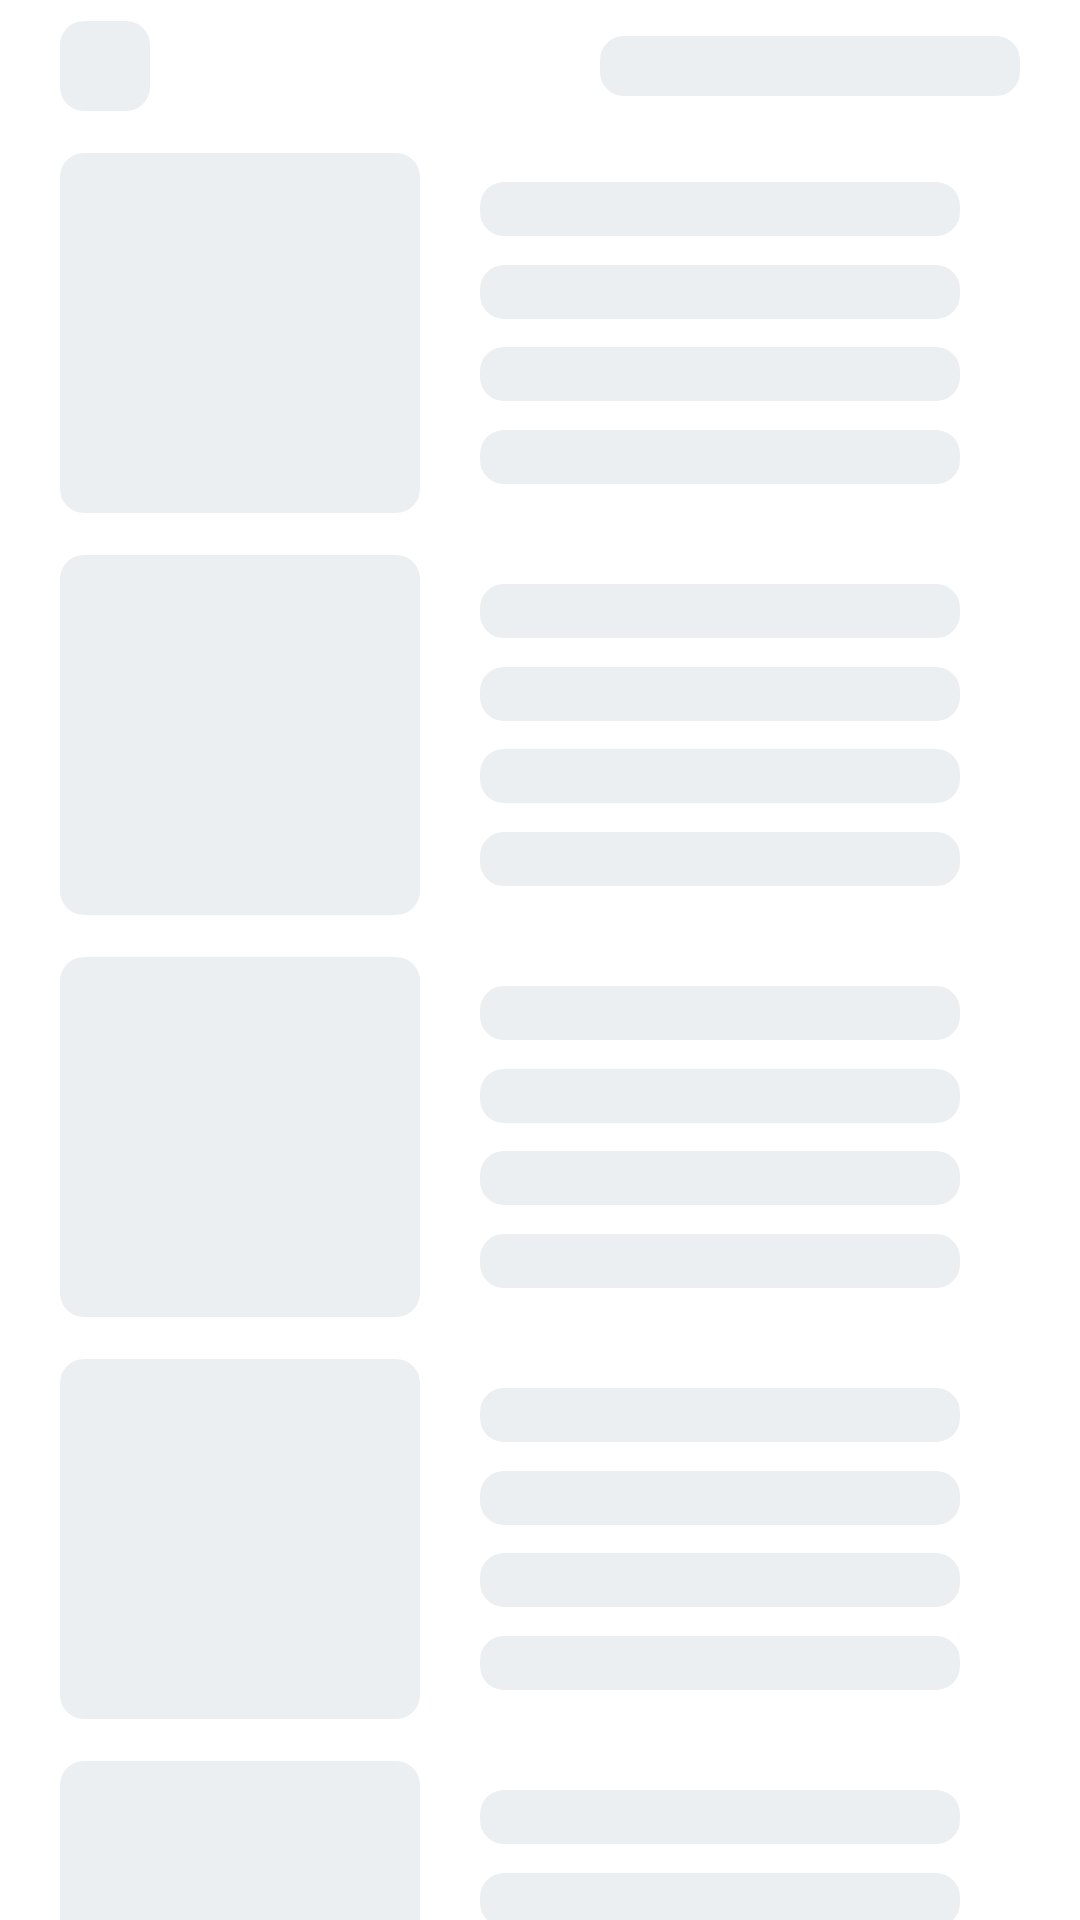

The Android layout XML behind this screen, and the referenced resources:
<!-- AndroidManifest.xml: application theme Theme.EasyToFind -->
<!-- res/layout/layout_films_list_loading.xml -->
<?xml version="1.0" encoding="utf-8"?>
<androidx.core.widget.NestedScrollView xmlns:android="http://schemas.android.com/apk/res/android"
    android:layout_width="match_parent"
    android:layout_height="match_parent"
    xmlns:app="http://schemas.android.com/apk/res-auto"
    android:fillViewport="true"
    android:background="@color/white">

    <androidx.constraintlayout.widget.ConstraintLayout
        android:layout_width="match_parent"
        android:layout_height="match_parent">

        <View
            android:id="@+id/fake_back"
            android:layout_width="30dp"
            android:layout_height="30dp"
            android:layout_marginStart="20dp"
            android:layout_marginTop="7dp"
            android:background="@drawable/bg_shimmer_loaders"
            app:layout_constraintStart_toStartOf="parent"
            app:layout_constraintTop_toTopOf="parent"/>

        <View
            android:layout_width="0dp"
            android:layout_height="20dp"
            android:layout_marginEnd="20dp"
            android:layout_marginStart="150dp"
            android:background="@drawable/bg_shimmer_loaders"
            app:layout_constraintStart_toEndOf="@id/fake_back"
            app:layout_constraintEnd_toEndOf="parent"
            app:layout_constraintTop_toTopOf="@id/fake_back"
            app:layout_constraintBottom_toBottomOf="@id/fake_back"/>

        <LinearLayout
            android:layout_width="match_parent"
            android:layout_height="0dp"
            android:layout_marginHorizontal="20dp"
            android:orientation="vertical"
            android:clipToPadding="false"
            android:paddingBottom="10dp"
            app:layout_constraintBottom_toBottomOf="parent"
            app:layout_constraintTop_toBottomOf="@id/fake_back">

            <include layout="@layout/layout_item_film_list"/>

            <include layout="@layout/layout_item_film_list"/>

            <include layout="@layout/layout_item_film_list"/>

            <include layout="@layout/layout_item_film_list"/>

            <include layout="@layout/layout_item_film_list"/>

            <include layout="@layout/layout_item_film_list"/>

            <include layout="@layout/layout_item_film_list"/>

            <include layout="@layout/layout_item_film_list"/>
        </LinearLayout>

    </androidx.constraintlayout.widget.ConstraintLayout>

</androidx.core.widget.NestedScrollView>
<!-- res/layout/layout_item_film_list.xml (included above) -->
<?xml version="1.0" encoding="utf-8"?>
<androidx.constraintlayout.widget.ConstraintLayout
    android:layout_width="match_parent"
    android:layout_height="120dp"
    android:layout_marginTop="14dp"
    xmlns:app="http://schemas.android.com/apk/res-auto"
    xmlns:android="http://schemas.android.com/apk/res/android">

    <View
        android:id="@+id/fake_preview"
        android:layout_width="120dp"
        android:layout_height="match_parent"
        android:background="@drawable/bg_shimmer_loaders"
        app:layout_constraintStart_toStartOf="parent"/>

    <View
        android:id="@+id/fake_fields_1"
        android:layout_width="0dp"
        android:layout_height="18dp"
        android:layout_marginHorizontal="20dp"
        android:background="@drawable/bg_shimmer_loaders"
        app:layout_constraintStart_toEndOf="@id/fake_preview"
        app:layout_constraintEnd_toEndOf="parent"
        app:layout_constraintTop_toTopOf="parent"
        app:layout_constraintBottom_toTopOf="@id/fake_fields_2"/>

    <View
        android:id="@+id/fake_fields_2"
        android:layout_width="0dp"
        android:layout_height="18dp"
        android:layout_marginHorizontal="20dp"
        android:background="@drawable/bg_shimmer_loaders"
        app:layout_constraintStart_toEndOf="@id/fake_preview"
        app:layout_constraintEnd_toEndOf="parent"
        app:layout_constraintTop_toBottomOf="@id/fake_fields_1"
        app:layout_constraintBottom_toTopOf="@id/fake_fields_3"/>

    <View
        android:id="@+id/fake_fields_3"
        android:layout_width="0dp"
        android:layout_height="18dp"
        android:layout_marginHorizontal="20dp"
        android:background="@drawable/bg_shimmer_loaders"
        app:layout_constraintStart_toEndOf="@id/fake_preview"
        app:layout_constraintEnd_toEndOf="parent"
        app:layout_constraintTop_toBottomOf="@id/fake_fields_2"
        app:layout_constraintBottom_toTopOf="@id/fake_fields_4"/>

    <View
        android:id="@+id/fake_fields_4"
        android:layout_width="0dp"
        android:layout_height="18dp"
        android:layout_marginHorizontal="20dp"
        android:background="@drawable/bg_shimmer_loaders"
        app:layout_constraintStart_toEndOf="@id/fake_preview"
        app:layout_constraintEnd_toEndOf="parent"
        app:layout_constraintBottom_toBottomOf="parent"
        app:layout_constraintTop_toBottomOf="@id/fake_fields_3"/>


</androidx.constraintlayout.widget.ConstraintLayout>
<!-- resources referenced by this layout -->
<resources>
  <color name="white">#FFFFFF</color>
  <!-- drawable bg_shimmer_loaders (drawable) -->
  <?xml version="1.0" encoding="utf-8"?>
  <shape xmlns:android="http://schemas.android.com/apk/res/android">
      <solid android:color="@color/shimmer_loaders_color"/>
      <corners android:radius="8dp" />
  </shape>
  <style name="Theme.EasyToFind" parent="Theme.MaterialComponents.Light.NoActionBar">
          
          <item name="colorPrimary">@color/primary</item>
          <item name="colorPrimaryVariant">@color/primary_light</item>
          <item name="colorOnPrimary">@color/white</item>
          
          <item name="colorSecondary">@color/accent</item>
          <item name="colorSecondaryVariant">@color/accent</item>
          <item name="colorOnSecondary">@color/black</item>
  
          
          <item name="android:statusBarColor" tools:targetApi="l">@color/white</item>
          <item name="android:windowLightStatusBar">true</item>
  
          <item name="android:textViewStyle">@style/App.Widget.TextView</item>
      </style>
  <color name="shimmer_loaders_color">#ECEFF1</color>
  <color name="primary">#0288d1</color>
  <color name="primary_light">#BBDEFB</color>
  <color name="accent">#03A9F4</color>
  <color name="black">#000000</color>
  <style name="App.Widget.TextView" parent="Theme.MaterialComponents">
          <item name="android:fontFamily">@font/roboto_regular</item>
          <item name="fontFamily">@font/roboto_regular</item>
      </style>
</resources>
